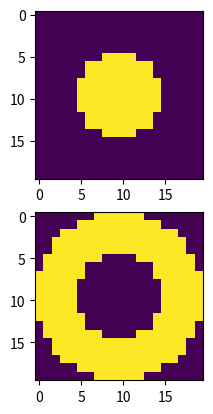

Write Python code to recreate this figure.
import numpy as np
import matplotlib.pyplot as plt


def Make_circle(radius=5, side=20):
    grid = np.zeros((side, side))

    a = np.array([(side-1)/2, (side-1)/2])
    for h in range(0, side):
        for w in range(0, side):
            b = np.array([h, w])
            l = np.linalg.norm(b-a)
            # print(h, w, l)
            if l < radius:
                grid[h, w] = 1
    return grid


def Make_around(r1, r2, side=20):
    grid = Make_circle(r2, side)
    grid = grid - Make_circle(r1, side)
    return grid


def Make_mask(r1, r2, w1, w2, side=21):
    __grid = np.zeros((side, side))
    __grid += w1 * Make_circle(r1, side)
    __grid += w2 * Make_around(r1, r2, side)
    return __grid



def main():
    G1 = Make_circle()
    G2 = Make_around(5, 10)

    fig = plt.figure()
    ax1 = fig.add_subplot(2,1,1)
    ax1.imshow(G1)
    ax2 = fig.add_subplot(2,1,2)
    ax2.imshow(G2)

    fig.show()


if __name__ == "__main__":
    main()



